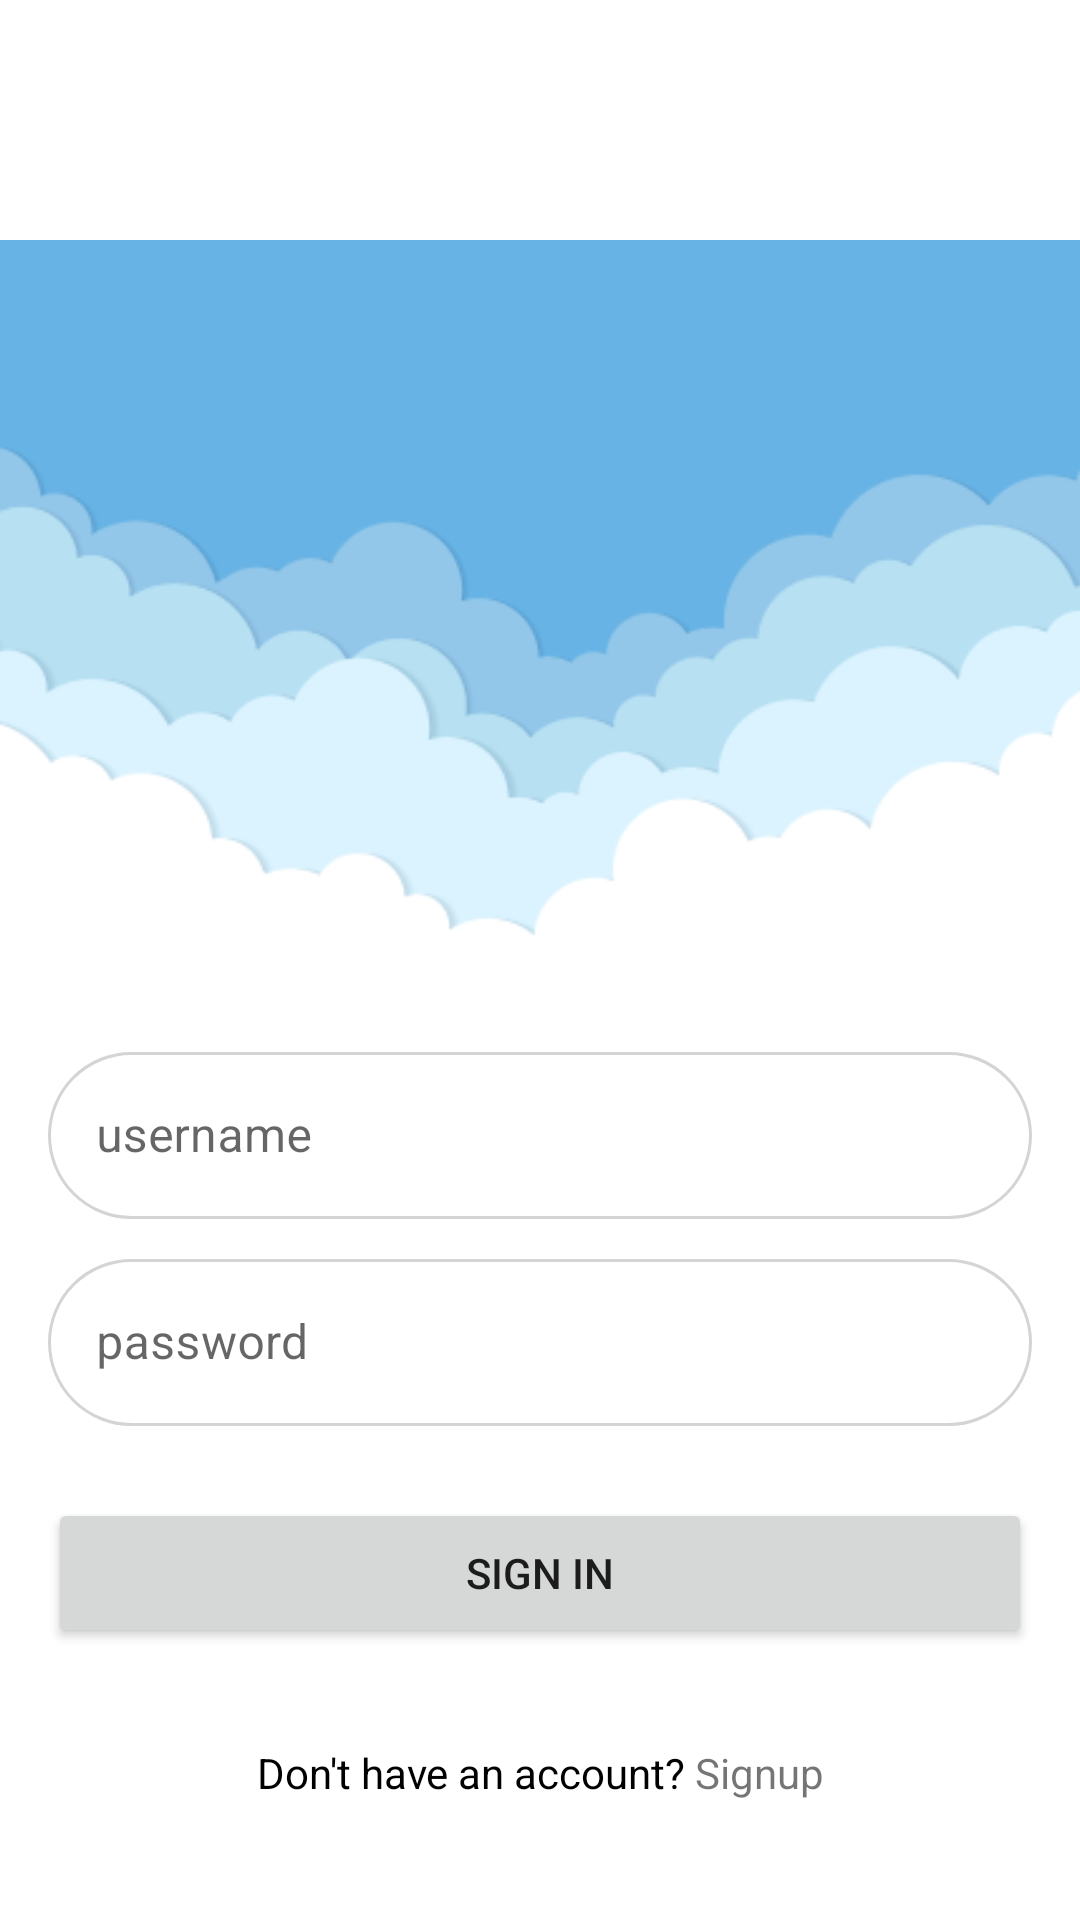

Reconstruct the res/layout file that produces this screen, plus the resources it refers to.
<!-- AndroidManifest.xml: application theme Theme.ComfortZone -->
<!-- res/layout/activity_login.xml -->
<?xml version="1.0" encoding="utf-8"?>
<LinearLayout
    xmlns:android="http://schemas.android.com/apk/res/android"
    xmlns:app="http://schemas.android.com/apk/res-auto"
    xmlns:tools="http://schemas.android.com/tools"
    android:layout_width="match_parent"
    android:layout_height="match_parent"
    android:orientation="vertical"
    tools:context=".LoginActivity">

   <include
       layout="@layout/input_layout"
       android:layout_width="match_parent"
       android:layout_height="wrap_content"
       android:layout_marginTop="80dp" />

   <Button
       android:id="@+id/btnSignup"
       android:layout_width="match_parent"
       android:layout_height="50dp"
       android:layout_marginHorizontal="16dp"
       android:layout_marginVertical="16dp"
       android:text="Sign in"
       app:cornerRadius="50dp" />

   <LinearLayout
       android:layout_width="match_parent"
       android:layout_height="wrap_content"
       android:layout_marginTop="16dp"
       android:orientation="horizontal">

      <TextView
          android:layout_width="wrap_content"
          android:layout_height="wrap_content"
          android:layout_weight="1"
          android:gravity="end"
          android:text="Don't have an account? "
          android:textColor="@color/black" />

      <TextView
          android:id="@+id/tvSignup"
          android:layout_width="wrap_content"
          android:layout_height="wrap_content"
          android:layout_weight="1"
          android:text="Signup"
          android:textColor="@color/blue" />


   </LinearLayout>



</LinearLayout>
<!-- res/layout/input_layout.xml (included above) -->
<?xml version="1.0" encoding="utf-8"?>
<LinearLayout xmlns:android="http://schemas.android.com/apk/res/android"
    xmlns:app="http://schemas.android.com/apk/res-auto"
    xmlns:tools="http://schemas.android.com/tools"
    android:layout_width="wrap_content"
    android:layout_height="wrap_content"
    android:orientation="vertical">
    
    <ImageView
        android:id="@+id/ivBeginningBackground"
        android:layout_width="match_parent"
        android:layout_height="wrap_content"
        android:layout_marginBottom="@dimen/miniMargin"
        android:adjustViewBounds="true"
        app:srcCompat="@drawable/clouds_background" />

    <com.google.android.material.textfield.TextInputLayout
        style="@style/Til"
        android:layout_width="match_parent"
        android:layout_height="wrap_content"
        android:layout_marginHorizontal="@dimen/generalMargin"
        android:layout_marginBottom="@dimen/miniMargin"
        app:boxCornerRadiusBottomEnd="@dimen/inputCornerRadius"
        app:boxCornerRadiusBottomStart="@dimen/inputCornerRadius"
        app:boxCornerRadiusTopEnd="@dimen/inputCornerRadius"
        app:boxCornerRadiusTopStart="@dimen/inputCornerRadius">

        <EditText
            android:id="@+id/etUsername"
            android:layout_width="match_parent"
            android:layout_height="wrap_content"
            android:layout_weight="1"
            android:ems="10"
            android:hint="@string/username"
            android:textColorHint="@color/black"
            tools:ignore="KeyboardInaccessibleWidget" />

    </com.google.android.material.textfield.TextInputLayout>

    <com.google.android.material.textfield.TextInputLayout
        style="@style/Til"
        android:layout_width="match_parent"
        android:layout_height="wrap_content"
        android:layout_marginHorizontal="@dimen/generalMargin"
        android:layout_marginBottom="@dimen/miniMargin"
        app:boxCornerRadiusBottomEnd="@dimen/inputCornerRadius"
        app:boxCornerRadiusBottomStart="@dimen/inputCornerRadius"
        app:boxCornerRadiusTopEnd="@dimen/inputCornerRadius"
        app:boxCornerRadiusTopStart="@dimen/inputCornerRadius">

        <EditText
            android:id="@+id/etPassword"
            android:layout_width="match_parent"
            android:layout_height="wrap_content"
            android:layout_weight="1"
            android:ems="10"
            android:hint="@string/password"
            android:textColorHint="@color/black"
            tools:ignore="KeyboardInaccessibleWidget" />

    </com.google.android.material.textfield.TextInputLayout>

</LinearLayout>
<!-- resources referenced by this layout -->
<resources>
  <color name="black">#FF000000</color>
  <dimen name="generalMargin">16dp</dimen>
  <dimen name="inputCornerRadius">50dp</dimen>
  <dimen name="miniMargin">8dp</dimen>
  <!-- drawable clouds_background: png bitmap (drawable, 18942 bytes) -->
  <string name="password">password</string>
  <string name="username">username</string>
  <style name="Til" parent="Widget.MaterialComponents.TextInputLayout.OutlinedBox">
          <item name="boxStrokeColor">@color/text_input_box_stroke</item>
      </style>
  <style name="Theme.ComfortZone" parent="Theme.MaterialComponents.DayNight.DarkActionBar">
          
          <item name="colorPrimary">@color/mainButtonBlue</item>
          <item name="colorPrimaryVariant">@color/black</item>
          <item name="colorOnPrimary">@color/white</item>
          
          <item name="colorSecondary">@color/teal_200</item>
          <item name="colorSecondaryVariant">@color/teal_700</item>
          <item name="colorOnSecondary">@color/black</item>
          
          <item name="android:statusBarColor" tools:targetApi="l">?attr/colorPrimaryVariant</item>
          
          <item name="android:windowContentTransitions">true</item>
      </style>
  <color name="mainButtonBlue">#67B3E6</color>
  <color name="white">#FFFFFFFF</color>
  <color name="teal_200">#FF03DAC5</color>
  <color name="teal_700">#FF018786</color>
</resources>
